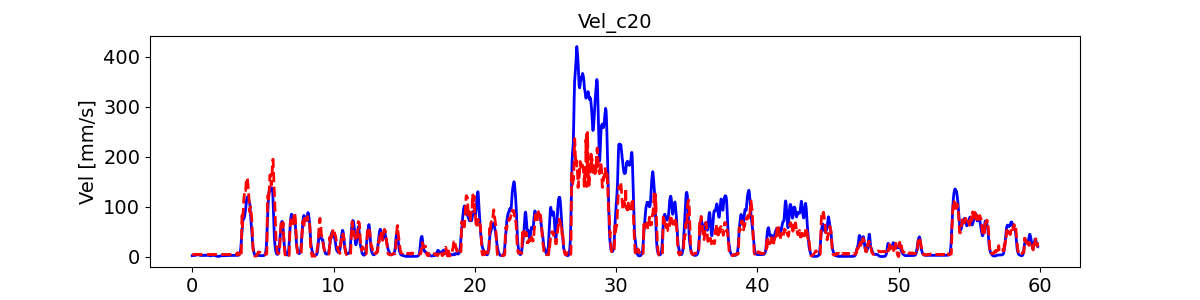

Values plotted in this chart, from the file beside it:
, pred_vel, pred_vel_x, pred_vel_y, label_vel, label_vel_x, label_vel_y
0, 4.125, -0.4305, -5.53, 1.88, -0.8222, 1.686
1, 4.108, -0.421, -5.492, 1.896, -0.8297, 1.7
2, 4.124, -0.4263, -5.553, 1.91, -0.8359, 1.713
3, 4.19, -0.4302, -5.614, 1.921, -0.8408, 1.724
4, 4.204, -0.4365, -5.633, 1.932, -0.8448, 1.734
5, 4.237, -0.4549, -5.717, 1.941, -0.8479, 1.742
6, 4.219, -0.44, -5.624, 1.95, -0.8503, 1.75
7, 4.118, -0.436, -5.542, 1.958, -0.8519, 1.758
8, 4.026, -0.4218, -5.42, 1.965, -0.8528, 1.765
9, 3.885, -0.4107, -5.392, 1.972, -0.8531, 1.772
10, 3.923, -0.4159, -5.413, 1.98, -0.8527, 1.78
11, 3.826, -0.4123, -5.343, 1.988, -0.8517, 1.788
12, 3.936, -0.4386, -5.445, 1.996, -0.8501, 1.796
13, 3.972, -0.4501, -5.446, 2.005, -0.8477, 1.806
14, 4.078, -0.4504, -5.518, 2.015, -0.8445, 1.817
15, 4.163, -0.4463, -5.559, 2.026, -0.8404, 1.829
16, 4.192, -0.4534, -5.567, 2.039, -0.8353, 1.843
17, 4.244, -0.4684, -5.677, 2.054, -0.8291, 1.859
18, 4.254, -0.4696, -5.661, 2.072, -0.8215, 1.879
19, 4.208, -0.4699, -5.622, 2.092, -0.8123, 1.901
20, 4.161, -0.4681, -5.609, 2.117, -0.8013, 1.928
21, 4.084, -0.4862, -5.531, 2.146, -0.788, 1.96
22, 4.205, -0.4716, -5.557, 2.18, -0.7722, 1.997
23, 4.229, -0.4712, -5.592, 2.22, -0.7533, 2.042
24, 4.323, -0.466, -5.672, 2.268, -0.7308, 2.094
25, 4.276, -0.4559, -5.578, 2.324, -0.704, 2.157
26, 4.26, -0.4624, -5.616, 2.392, -0.6721, 2.231
27, 4.371, -0.4669, -5.691, 2.472, -0.6341, 2.319
28, 4.45, -0.4779, -5.739, 2.566, -0.5889, 2.424
29, 4.567, -0.4732, -5.861, 2.679, -0.5352, 2.549
30, 4.495, -0.4664, -5.839, 2.814, -0.4713, 2.697
31, 4.452, -0.4616, -5.799, 2.973, -0.3953, 2.873
32, 4.373, -0.4433, -5.756, 3.107, -0.3311, 3.02
33, 4.304, -0.4361, -5.714, 3.219, -0.2769, 3.143
34, 4.295, -0.4391, -5.712, 3.313, -0.231, 3.245
35, 4.309, -0.4268, -5.683, 3.391, -0.1921, 3.33
36, 4.255, -0.4199, -5.687, 3.456, -0.1588, 3.4
37, 4.175, -0.4239, -5.645, 3.51, -0.1304, 3.457
38, 4.218, -0.4173, -5.723, 3.554, -0.1059, 3.503
39, 4.419, -0.4146, -5.85, 3.59, -0.08451, 3.54
40, 4.45, -0.4032, -5.819, 3.619, -0.06569, 3.567
41, 4.388, -0.4163, -5.782, 3.642, -0.04884, 3.587
42, 4.274, -0.4277, -5.705, 3.659, -0.03346, 3.599
43, 4.205, -0.4355, -5.622, 3.671, -0.01908, 3.604
44, 4.164, -0.4234, -5.579, 3.678, -0.005274, 3.603
45, 4.188, -0.4246, -5.606, 3.68, 0.008375, 3.595
46, 4.146, -0.4133, -5.511, 3.678, 0.02227, 3.58
47, 4.203, -0.4208, -5.616, 3.672, 0.03684, 3.557
48, 4.222, -0.4087, -5.603, 3.661, 0.05252, 3.526
49, 4.24, -0.4221, -5.658, 3.645, 0.06977, 3.486
50, 4.34, -0.4347, -5.722, 3.623, 0.08911, 3.436
51, 4.346, -0.4384, -5.693, 3.595, 0.1111, 3.374
52, 4.367, -0.441, -5.73, 3.56, 0.1365, 3.299
53, 4.293, -0.4386, -5.645, 3.517, 0.1659, 3.207
54, 4.305, -0.4341, -5.698, 3.465, 0.2003, 3.097
55, 4.343, -0.4353, -5.702, 3.402, 0.2408, 2.965
56, 4.255, -0.4346, -5.67, 3.325, 0.2884, 2.807
57, 4.262, -0.4387, -5.667, 3.234, 0.3447, 2.618
58, 4.352, -0.4396, -5.737, 3.125, 0.4114, 2.393
59, 4.465, -0.4432, -5.778, 2.995, 0.4904, 2.125
... 7,116 more rows
